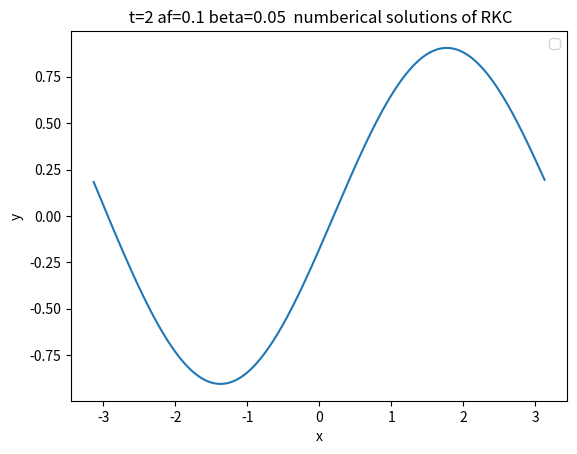
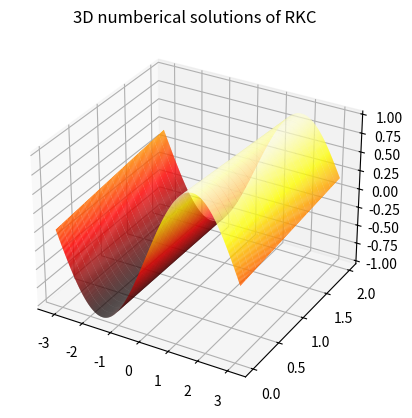

These charts were generated, in order, by the following Python code:
import numpy as np
import numpy.matlib
import matplotlib.pyplot as plt
import math
import pandas as pd
from pandas import Series,DataFrame
import seaborn as sns
np.seterr(divide='ignore', invalid='ignore')

M=600
x0=-math.pi
x_end=math.pi
x=np.linspace(x0,x_end,M+1,dtype=float)
hx=x[1]-x[0]
A=np.zeros((M+1,M+1))
y=np.zeros((M+1,1))
bt=0.05
af=0.1
A=np.zeros((M+1,M+1))
tol=1e-3
err1=[0]
'''
A[0][0],A[0][1]=-2*bt/(hx**2)-3*af/(2*hx),bt/(hx**2)
A[0][M-1],A[0][M-2]=bt/(hx**2)+4*af/2*hx,-af/(2*hx)
A[1][0],A[1][1],A[1][2]=bt/(hx**2)+4*af/(2*hx),-2*bt/(hx**2)-3*af/(2*hx),bt/(hx**2)
A[1][M-1]=-af/(2*hx)
'''
A[0][0],A[0][1],A[0][2],A[0][3]=2*bt/(hx**2)+af/hx,-5*bt/(hx**2)-af/hx,4*bt/(hx**2),-bt/(hx**2)
A[1][0],A[1][1],A[1][2]=bt/(hx**2)+af/hx,-2*bt/(hx**2)-af/hx,bt/(hx**2)

for i in range(M+1):
    y[i]=math.sin(x[i])
    if i>=2 and i<=M-1:
        A[i][i-2],A[i][i-1]=-af/(2*hx),bt/(hx**2)+4*af/(2*hx)
        A[i][i],A[i][i+1]=-2*bt/(hx**2)-3*af/(2*hx),bt/(hx**2)
    '''
    if i==M:
        A[M][M-3],A[M][M-2]=-bt/(hx**2),4*bt/(hx**2)-af/hx
        A[M][M-1],A[M][M]=-5*bt/(hx**2)+4*af/hx,2*bt/(hx**2)-3*af/hx
    '''
    if i==M:
        A[M][1],A[M][M-2]=bt/(hx**2),-af/(2*hx)
        A[M][M-1],A[M][M]=bt/(hx**2)+4*af/(2*hx),-2*bt/(hx**2)-3*af/hx
B=A[1:M,1:M]
def err(x,y,h):
    return (1/15)*(12*(x-y)-6*h*(np.dot(A,x)+np.dot(A,y)))
def fun1(x,y):
     return np.dot(A,y)
def RKC(f,t0,t_end,h,u0,s,s1):
    h_v=[h]
    tc=[t0] #t的初始
    y=u0
    '''
    w0=1+0.05/((s+s1)**2)
    c=np.zeros(s+s1+1)
    c1=np.zeros(s+s1+1)
    b=np.zeros(s+s1+1)
    t=np.zeros(s+1+s1)
    t1=np.zeros(s+1+s1)
    k=np.zeros((M+1,s+s1+1))
    k1=np.zeros((M+1,s+1+s1))
    ky=np.zeros((M+1,s+s1+1))
    ky[:,0]=y[:,-1]
   
    c1[0]=0
    c[0]=0
    t1[0]=0
    t1[1]=1
    b[0]=1
    t[0]=1
    t[1]=w0
    b[1]=1/t[1]
    u=np.zeros(s+1+s1)
    u[0],u[1]=0,0
    v=np.zeros(s+1+s1)
    v[0],v[1]=0,0  
    u1=np.zeros(s+1+s1)
    
    for j in range(2,s+s1+1):
        t[j]=2*w0*t[j-1]-t[j-2]
        t1[j]=2*t[j-1]+2*w0*t1[j-1]-t1[j-2]
        b[j]=1/t[j]  
    #print(b)  
    w1=t[s+s1]/t1[s+s1]
    u1[0],u1[1]=0,w1/w0 
    '''
    while tc[-1]<t_end:
        w0=1+0.05/((s+s1)**2)
        c=np.zeros(s+s1+1)
        c1=np.zeros(s+s1+1)
        b=np.zeros(s+s1+1)
        t=np.zeros(s+1+s1)
        t1=np.zeros(s+1+s1)
        k=np.zeros((M+1,s+s1+1))
        k1=np.zeros((M+1,s+1+s1))
        ky=np.zeros((M+1,s+s1+1))
        ky[:,0]=y[:,-1]

        c1[0]=0
        c[0]=0
        t1[0]=0
        t1[1]=1
        b[0]=1
        t[0]=1
        t[1]=w0
        b[1]=1/t[1]
        u=np.zeros(s+1+s1)
        u[0],u[1]=0,0
        v=np.zeros(s+1+s1)
        v[0],v[1]=0,0  
        u1=np.zeros(s+1+s1)
    
        for j in range(2,s+s1+1):
         t[j]=2*w0*t[j-1]-t[j-2]
         t1[j]=2*t[j-1]+2*w0*t1[j-1]-t1[j-2]
         b[j]=1/t[j]  
        
    #print(b)  
        w1=t[s+s1]/t1[s+s1]
        u1[0],u1[1]=0,w1/w0 
        h=h_v[-1]
        if tc[-1] + h > t_end:
            h = t_end -tc[-1]
        k[:,0],k1[:,0]=y[:,-1],y[:,-1]
        ky[:,0]=fun1(t[-1],y[:,-1])
        k[:,1]=y[:,-1]+(w1/w0) *h *ky[:,0]
        c[1]=u1[1]
        c1[1]=1/(s1+1)*c[1]
        k1[:,1]=1/(s1+1)*k[:,1]+(1-1/(s1+1))*k1[:,0]
        ky[:,1]=fun1(tc[-1]+u1[1]*h,k[:,1])
        for j in range(2,s+s1+1):
            u[j]=2*w0*b[j]/b[j-1]
            #print(u[j])
            v[j]=-b[j]/b[j-2]
            #print(v[j])
            u1[j]=2*w1*b[j]/b[j-1]
            c[j]=u[j]*c[j-1]+v[j]*c[j-2]+u1[j]
            c1[j]=1/(s1+1)*c[j]+(1-1/(s1+1))*c1[j-1]
            k[:,j]=u[j]*k[:,j-1]+v[j]*k[:,j-2]+(1-u[j]-v[j])*k[:,0]+u1[j]*h*ky[:,j-1]
            #if j==4:
                #print(k[4])
            k1[:,j]=1/(s1+1)*k[:,j]+(1-1/(s1+1))*k1[:,j-1]
            ky[:,j]=fun1(tc[-1]+c[j]*h,k[:,j])
        x1=(1-c1[s+s1])/(c1[s+s1-1]-c1[s+s1])
        x2=1-x1
        h_v.append(h)
        tc.append(tc[-1]+h)
        yb=x1*k1[:,s+s1-1]+x2*k1[:,s+s1]
        yc=k[:,s+s1]
        err2=err(y[:,-1],yc,h)/tol
        err1.append(np.linalg.norm(err2)/math.sqrt(M+1))
        fac=0.8*((1/err1[-1])**(1/2))
        y = np.column_stack((y, yc))
        h3=(min(10,max(0.1,fac)))*h
        eig1,abcd=np.linalg.eig(A)
        eig2=np.max(np.abs(eig1))
        s2=math.sqrt(h3*eig2/0.65)
        s2=math.ceil(s2)
    return np.array(tc),np.array(y)

t0=0
t_end=2
h=0.1
tc,y=RKC(fun1,t0,t_end,h,y,10,2)
plt.plot(x[1:M], y[1:M,-1],)
plt.title(' t=2 af=0.1 beta=0.05  numberical solutions of RKC')
plt.xlabel('x')
plt.ylabel('y')
plt.legend()
fig = plt.figure()
ax = fig.add_subplot(projection='3d')
X, Y = np.meshgrid(x, tc)
ax.plot_surface(X,Y,y.T, rstride=1, cstride=1, cmap='hot')
plt.title('3D numberical solutions of RKC')
eig1b,abcd=np.linalg.eig(B)
eig2b=np.max(np.abs(eig1b))
print(eig2b)
plt.show()






